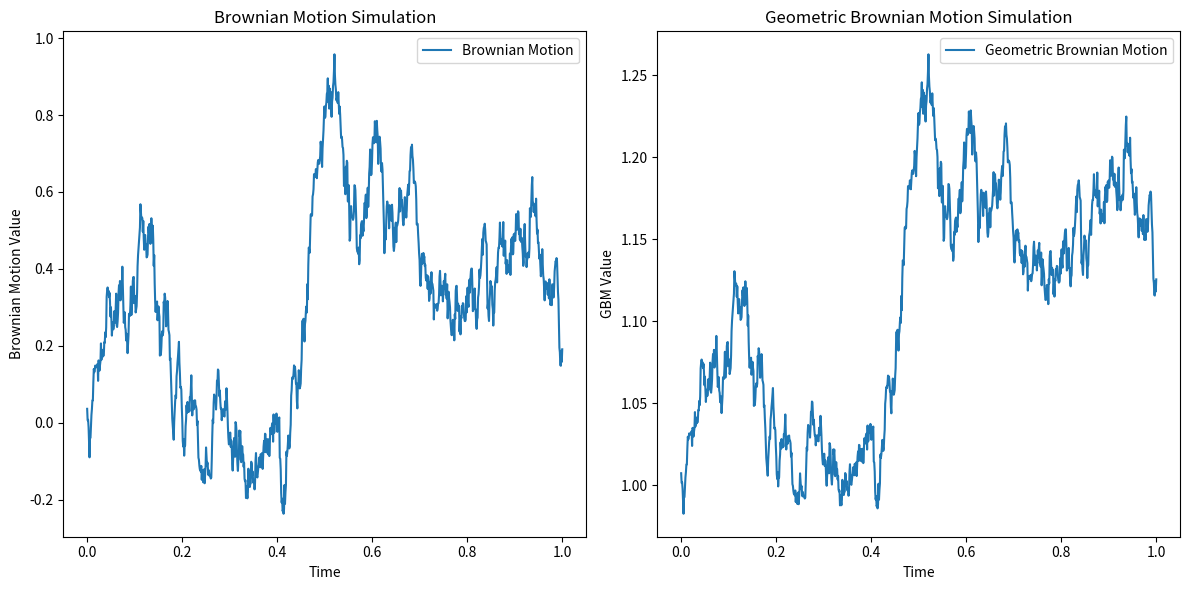

The script that saved this image:
import numpy as np
import matplotlib.pyplot as plt

# Parameters
T = 1  # Total time
N = 1000  # Number of time steps
mu = 0.1  # Drift
sigma = 0.2  # Volatility

# Time vector
t = np.linspace(0, T, N)  # Ensure N matches the number of points in Brownian motion

# Brownian motion simulation
dW = np.sqrt(T/N) * np.random.normal(size=N)
W = np.cumsum(dW)

# Geometric Brownian Motion simulation
S = np.exp((mu - 0.5 * sigma**2) * t + sigma * W)

# Plot Brownian motion and GBM
plt.figure(figsize=(12, 6))
plt.subplot(1, 2, 1)
plt.plot(t, W, label='Brownian Motion')
plt.xlabel('Time')
plt.ylabel('Brownian Motion Value')
plt.title('Brownian Motion Simulation')
plt.legend()

plt.subplot(1, 2, 2)
plt.plot(t, S, label='Geometric Brownian Motion')
plt.xlabel('Time')
plt.ylabel('GBM Value')
plt.title('Geometric Brownian Motion Simulation')
plt.legend()

plt.tight_layout()
plt.show()

